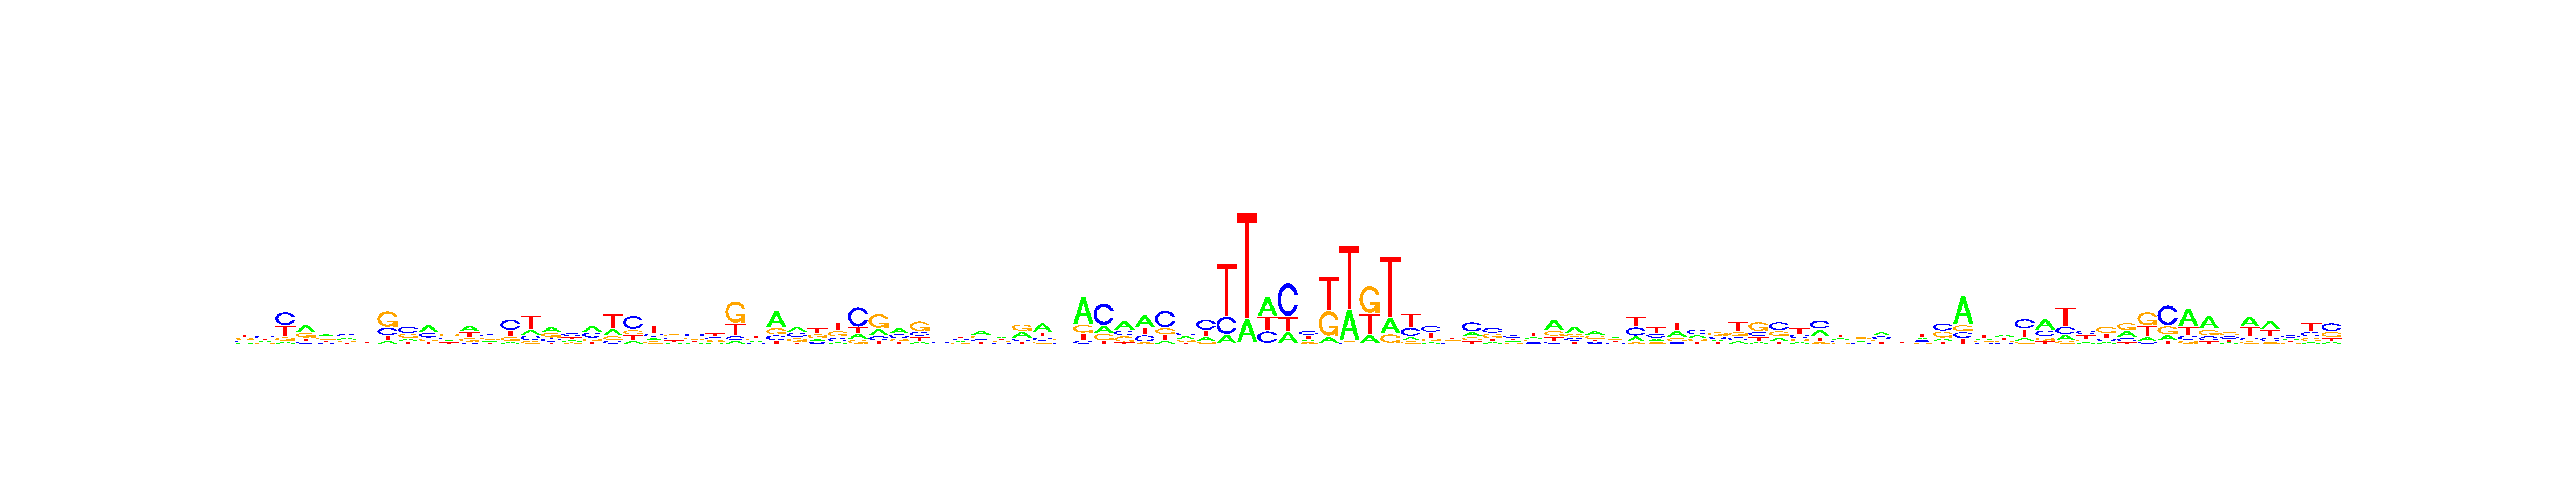

The data file committed next to this chart (first rows):
, V1, V2, V3, V4, V5, V6, V7, V8, V9, V10, V11, V12, V13, V14, V15, V16, V17, V18, V19, V20, V21, V22, V23
A, 0.1519, 0.2449, 0.07389, 0.4372, 0.3271, 0.2903, 0.2083, 0.1064, 0.1569, 0.4307, 0.1955, 0.3511, 0.2283, 0.09506, 0.196, 0.3579, 0.1955, 0.3821, 0.2455, 0.1258, 0.1669, 0.1401, 0.1564
C, 0.2144, 0.3413, 0.4399, 0.1314, 0.1675, 0.3544, 0.2648, 0.2555, 0.4326, 0.2787, 0.221, 0.08039, 0.3368, 0.4747, 0.1725, 0.2431, 0.3901, 0.3241, 0.1164, 0.5252, 0.2046, 0.2633, 0.3451
G, 0.3127, 0.1619, 0.1274, 0.2727, 0.3235, 0.1957, 0.278, 0.5216, 0.2635, 0.1693, 0.3944, 0.2366, 0.2919, 0.1979, 0.1108, 0.3122, 0.17, 0.1955, 0.1233, 0.1773, 0.1649, 0.3469, 0.3053
T, 0.3211, 0.252, 0.3589, 0.1587, 0.1819, 0.1597, 0.2489, 0.1165, 0.1471, 0.1213, 0.1891, 0.3319, 0.1429, 0.2323, 0.5207, 0.0868, 0.2443, 0.09827, 0.5148, 0.1717, 0.4636, 0.2498, 0.1932
